7-way image classification set "data" from GitHub (Marshall-mk/EggPlantDisease); label vocabulary: healthy leaf, insect pest disease, leaf spot disease, mosaic virus disease, small leaf disease, white mold disease, wilt disease.

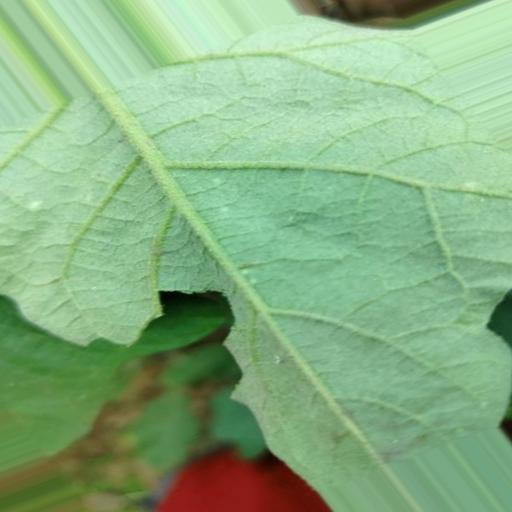
Label: white mold disease

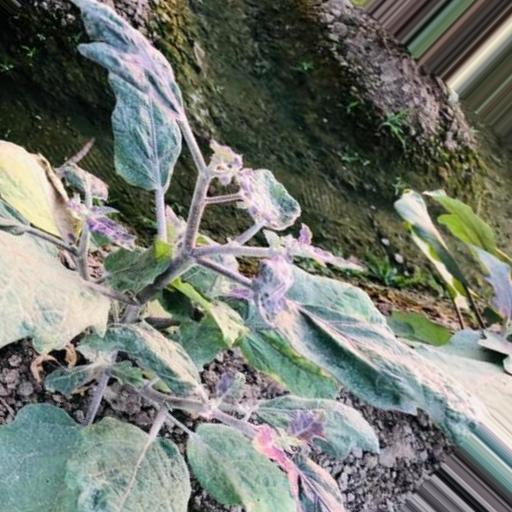
Label: small leaf disease

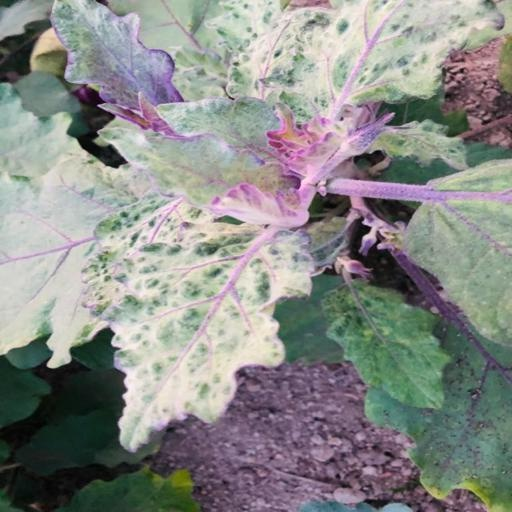
Label: mosaic virus disease

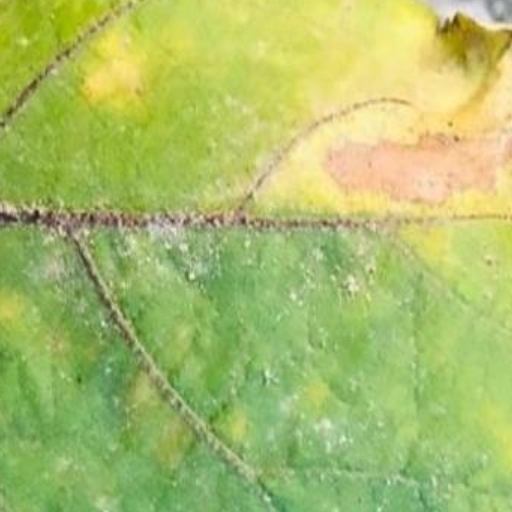
Label: leaf spot disease

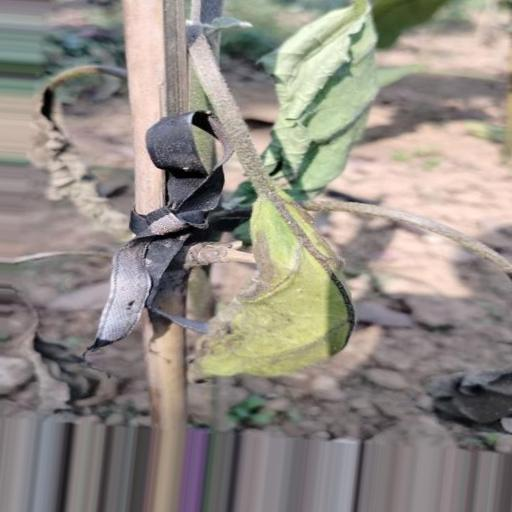
Label: wilt disease

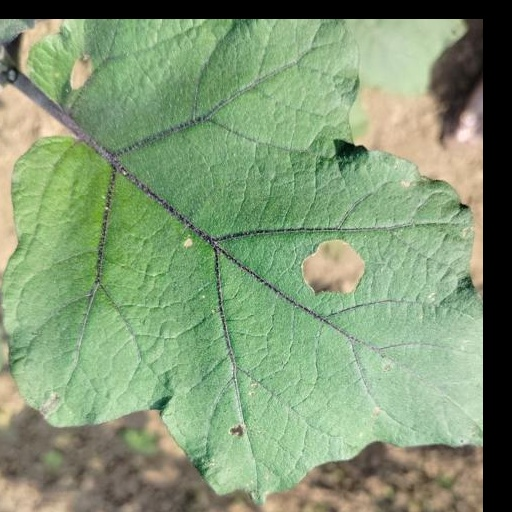
Label: insect pest disease
